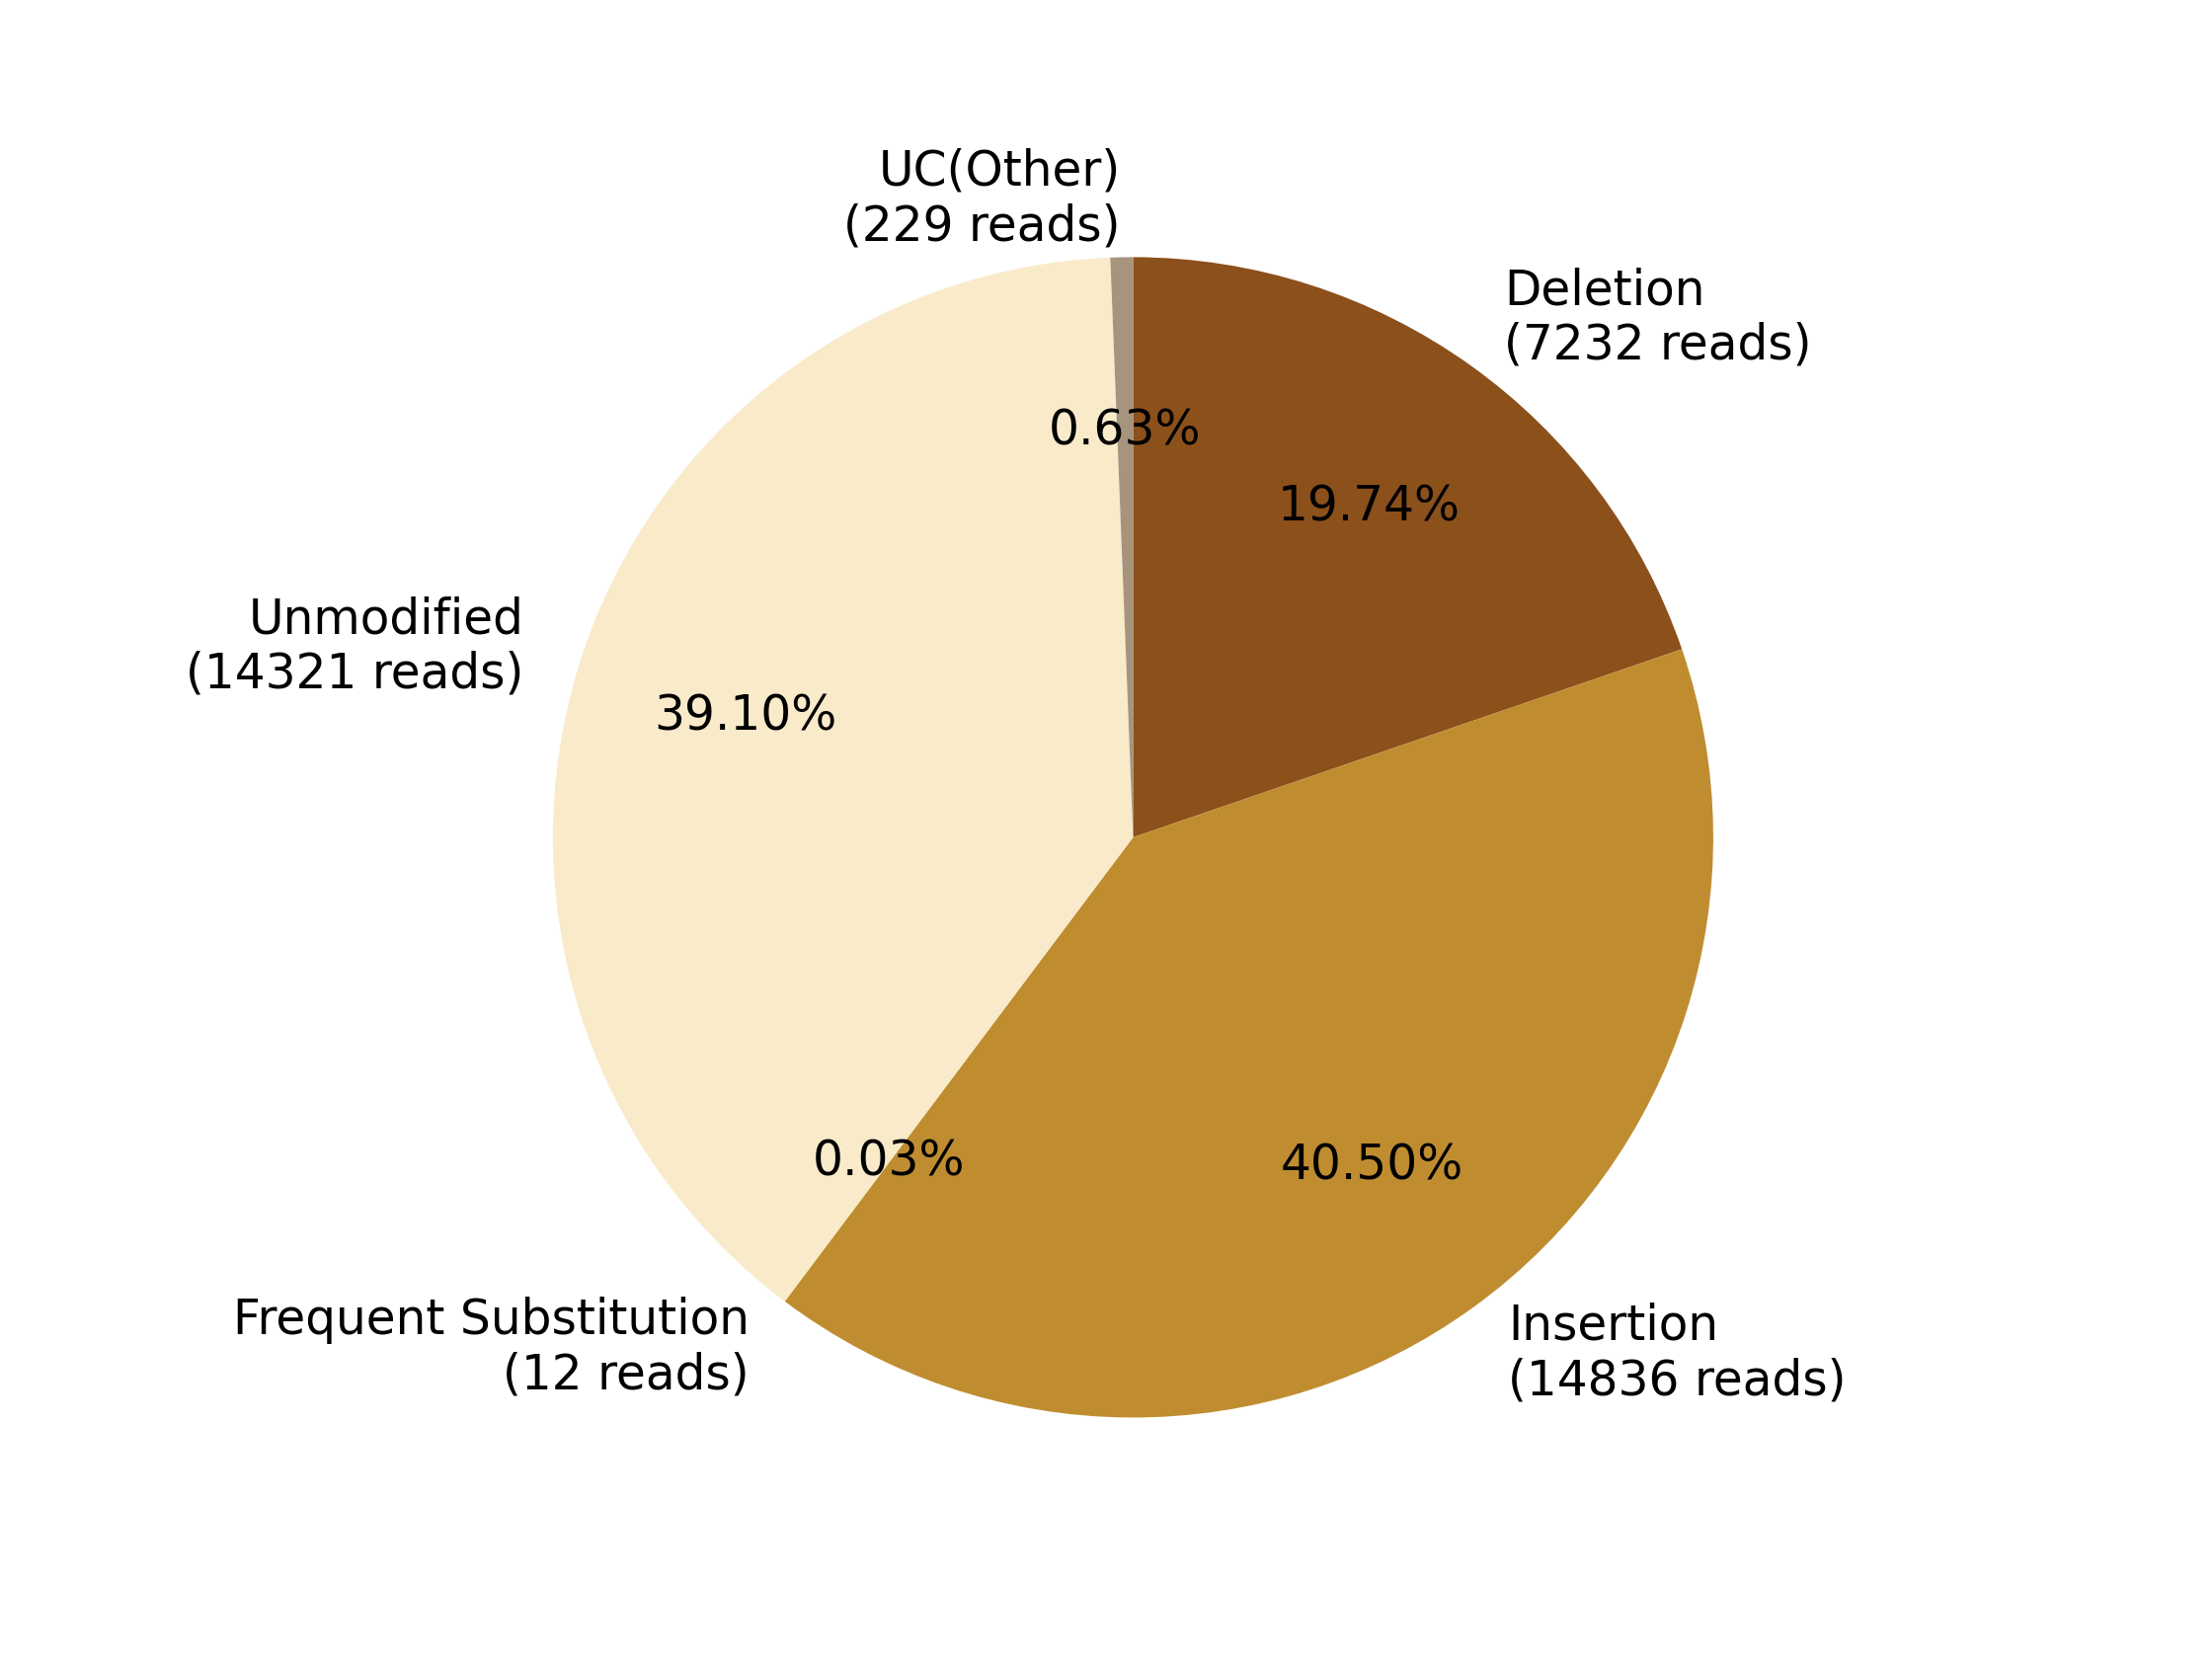

Values plotted in this chart, from the file beside it:
0, 1, 2, 3, 4, 5, 6, 7
, , Deletion?(7232 reads), Insertion?(14836 reads), Frequent Substitution?(12 reads), Unmodified?(14321 reads), , UC(Other)?(229 reads)
0, 0, 7232, 14836, 12, 14321, 0, 229
0.0, 0.0, 19.74, 40.5, 0.03276, 39.1, 0.0, 0.6252
